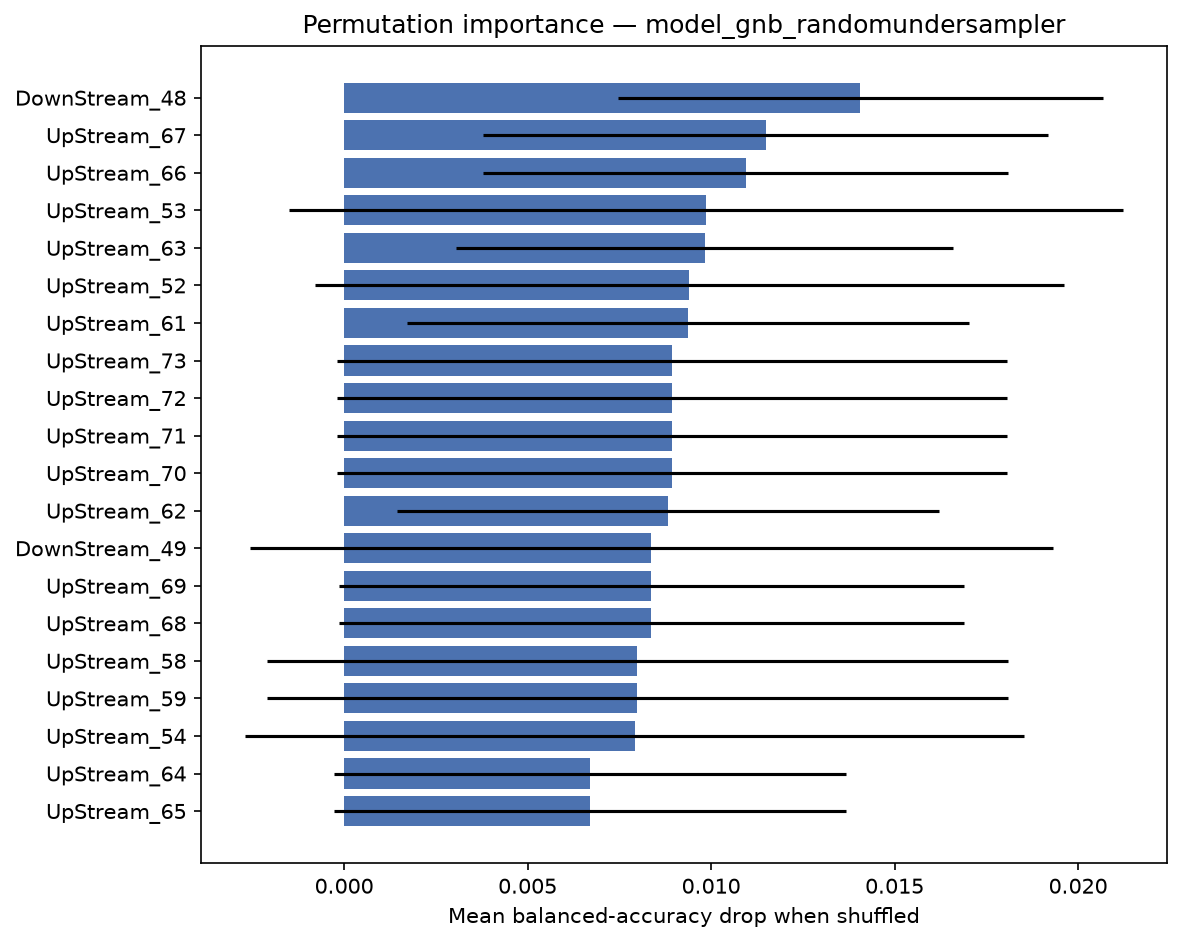

The data file committed next to this chart (first rows):
feature, importance_mean, importance_std
DownStream_48, 0.01406, 0.006609
UpStream_67, 0.01149, 0.007698
UpStream_66, 0.01094, 0.00716
UpStream_53, 0.009861, 0.01135
UpStream_63, 0.009826, 0.006767
UpStream_52, 0.00941, 0.01019
UpStream_61, 0.009375, 0.007655
UpStream_73, 0.008924, 0.009129
UpStream_72, 0.008924, 0.009129
UpStream_71, 0.008924, 0.009129
UpStream_70, 0.008924, 0.009129
UpStream_62, 0.008819, 0.007377
DownStream_49, 0.008373, 0.01093
UpStream_69, 0.008368, 0.008514
UpStream_68, 0.008368, 0.008514
UpStream_58, 0.007986, 0.0101
UpStream_59, 0.007986, 0.0101
UpStream_54, 0.007917, 0.01062
UpStream_64, 0.006701, 0.006972
UpStream_65, 0.006701, 0.006972
UpStream_60, 0.006424, 0.01
UpStream_55, 0.005799, 0.01256
UpStream_79, 0.004965, 0.008783
UpStream_42, 0.004514, 0.009827
UpStream_76, 0.00441, 0.008903
UpStream_77, 0.00441, 0.008903
UpStream_78, 0.00441, 0.008903
UpStream_44, 0.00434, 0.006645
UpStream_43, 0.00434, 0.006645
UpStream_75, 0.003854, 0.008987
UpStream_74, 0.003854, 0.008987
UpStream_56, 0.003854, 0.009906
DownStream_42, 0.003854, 0.008083
DownStream_95, 0.003785, 0.01036
DownStream_26, 0.003487, 0.02699
DownStream_23, 0.003487, 0.02684
UpStream_47, 0.003442, 0.009944
UpStream_30, 0.003338, 0.01386
UpStream_57, 0.003299, 0.009036
DownStream_40, 0.003299, 0.009036
DownStream_41, 0.003299, 0.009036
UpStream_40, 0.003165, 0.01571
UpStream_33, 0.0031, 0.01795
UpStream_32, 0.0031, 0.01795
UpStream_34, 0.0031, 0.01795
DownStream_97, 0.002951, 0.009556
UpStream_1, 0.002778, 0.007758
DownStream_25, 0.002758, 0.02812
UpStream_38, 0.002718, 0.02288
DownStream_96, 0.002674, 0.009476
DownStream_98, 0.002569, 0.005708
UpStream_26, 0.002569, 0.0129
UpStream_27, 0.002569, 0.0129
C2_DownStream_8, 0.0025, 0.004383
C2_DownStream_7, 0.0025, 0.004383
DownStream_44, 0.002465, 0.009664
DownStream_43, 0.002465, 0.009664
C4_DownStream_9, 0.002396, 0.006407
UpStream_41, 0.002054, 0.0157
UpStream_28, 0.002014, 0.01288
... 246 more rows
